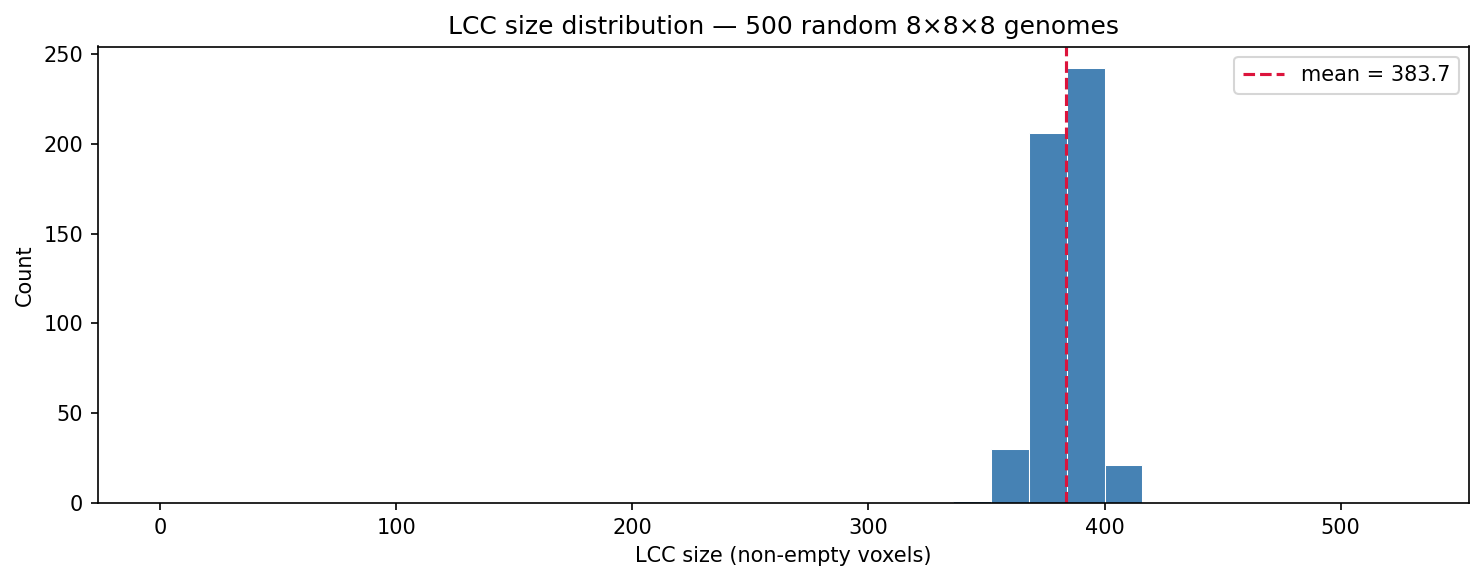

The table this chart was drawn from, first rows:
bin_start, bin_end, count
0, 16, 0
16, 32, 0
32, 48, 0
48, 64, 0
64, 80, 0
80, 96, 0
96, 112, 0
112, 128, 0
128, 144, 0
144, 160, 0
160, 176, 0
176, 192, 0
192, 208, 0
208, 224, 0
224, 240, 0
240, 256, 0
256, 272, 0
272, 288, 0
288, 304, 0
304, 320, 0
320, 336, 0
336, 352, 1
352, 368, 30
368, 384, 206
384, 400, 242
400, 416, 21
416, 432, 0
432, 448, 0
448, 464, 0
464, 480, 0
480, 496, 0
496, 512, 0
512, 528, 0
